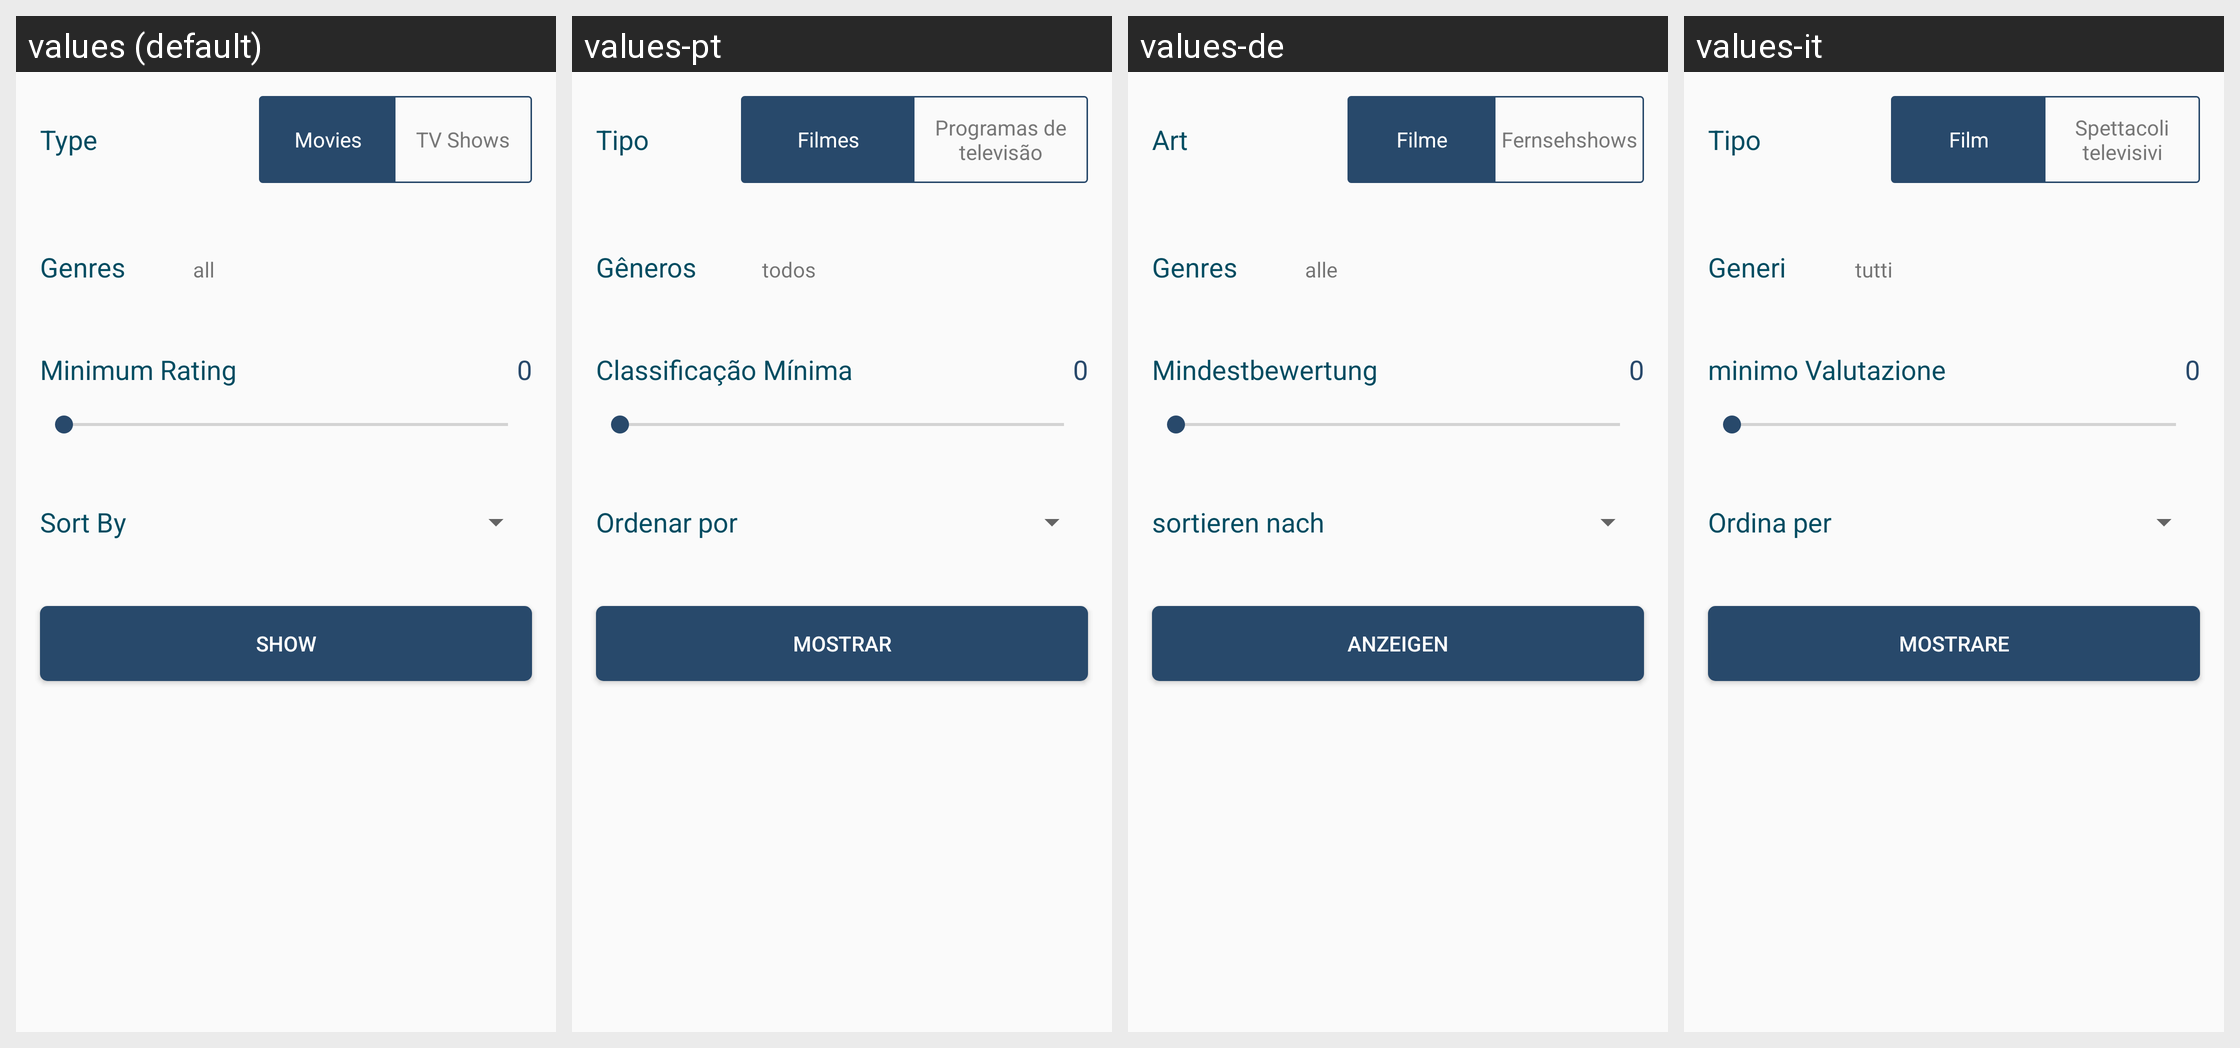

The Android screen above is rendered under several locales of the same app. Produce the string resources it draws, with the default and per-locale values.
Android screen res/layout/fragment_discover.xml rendered under 4 locales, left to right: values (default), values-pt, values-de, values-it. Device: Nexus 5 (rendered at 1080×1920; each locale shown at half size, 540×960, under a caption strip naming it); theme AppTheme.
Other locales in the repository, not shown: values-es, values-fr, values-hi, values-in, values-ja, values-ko, values-ru, values-zh.
Strings drawn on this screen, with the default value and each locale's value (text and hints the layout hard-codes, and strings that could not be matched under every locale, appear in the picture but are not listed):

discover_type
  values: Type
  values-pt: Tipo
  values-de: Art
  values-it: Tipo

menu_option_movies
  values: Movies
  values-pt: Filmes
  values-de: Filme
  values-it: Film

menu_option_tv_shows
  values: TV Shows
  values-pt: Programas de televisão
  values-de: Fernsehshows
  values-it: Spettacoli televisivi

discover_genres
  values: Genres
  values-pt: Gêneros
  values-de: Genres
  values-it: Generi

discover_any_genres
  values: all
  values-pt: todos
  values-de: alle
  values-it: tutti

discover_minimum_rating
  values: Minimum Rating
  values-pt: Classificação Mínima
  values-de: Mindestbewertung
  values-it: minimo Valutazione

discover_sort
  values: Sort By
  values-pt: Ordenar por
  values-de: sortieren nach
  values-it: Ordina per

show
  values: Show
  values-pt: Mostrar
  values-de: Anzeigen
  values-it: Mostrare
